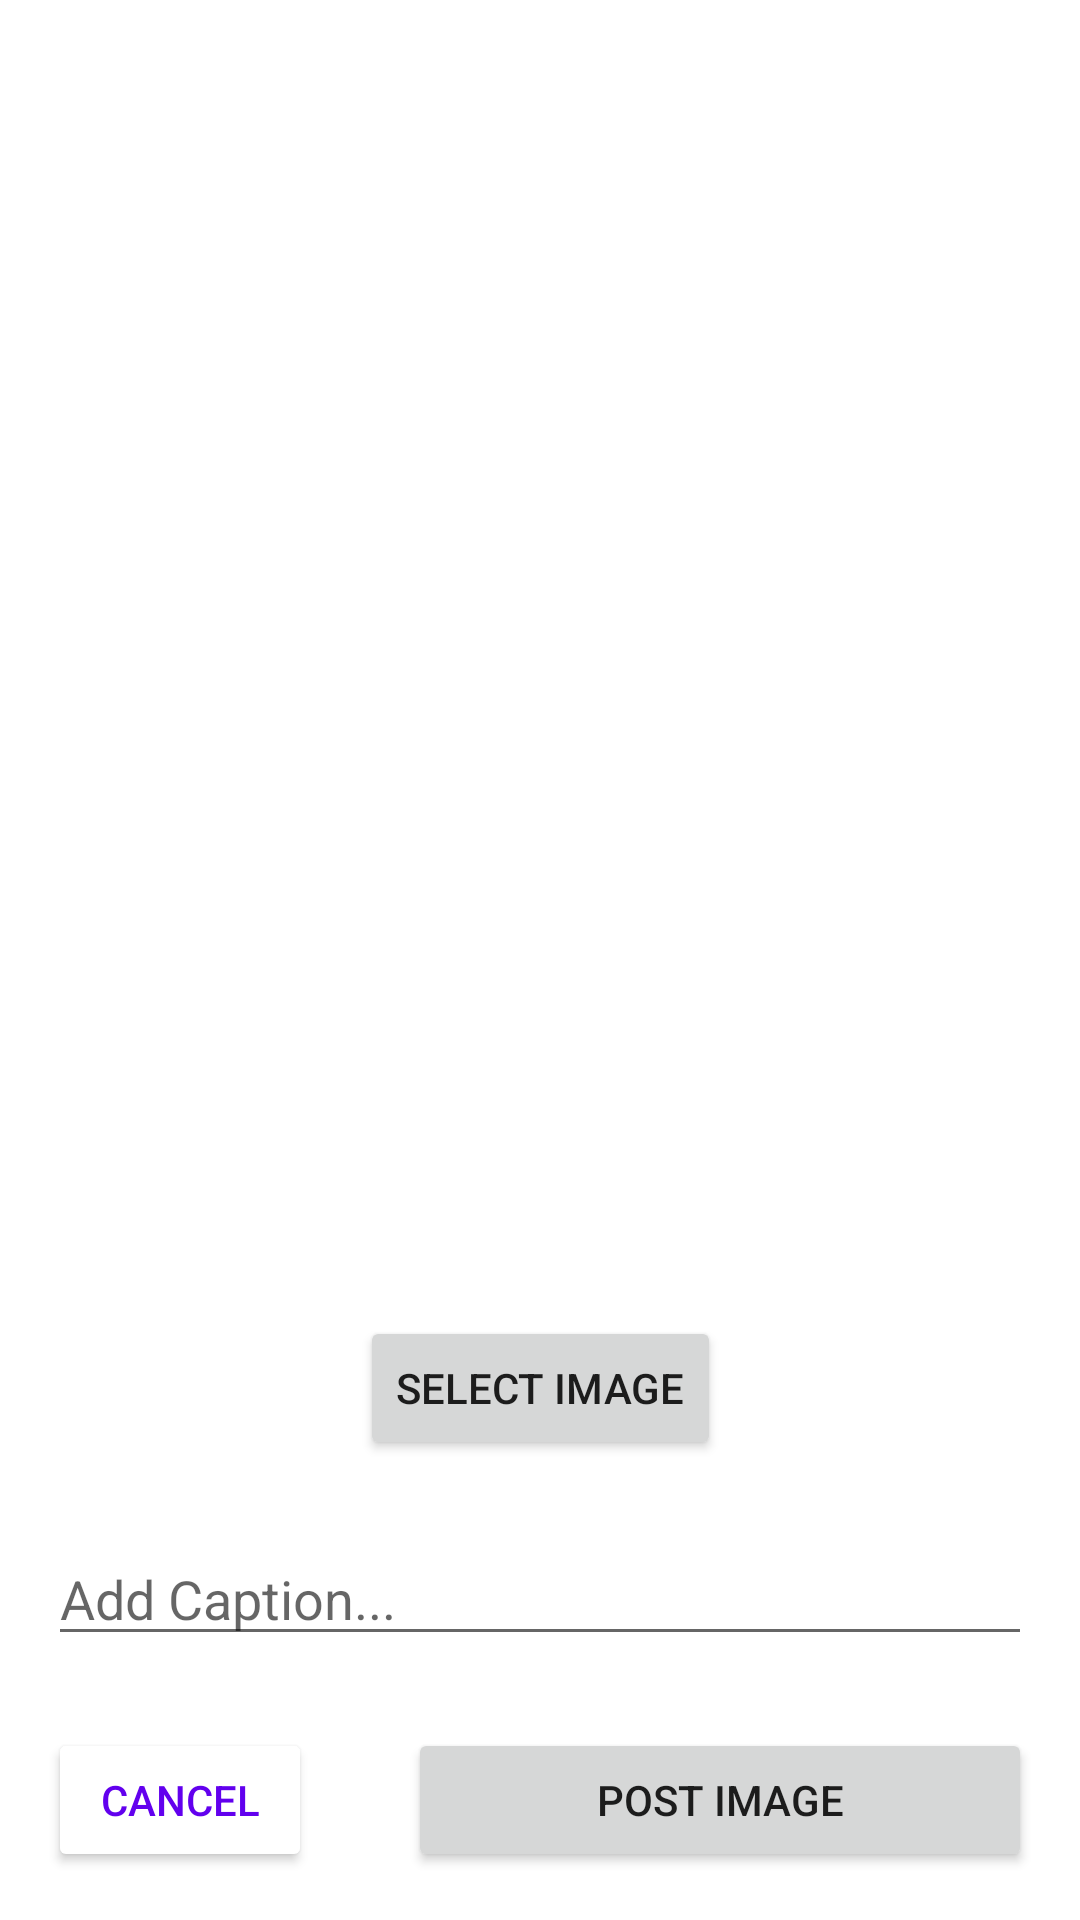

Reconstruct the res/layout file that produces this screen, plus the resources it refers to.
<!-- AndroidManifest.xml: application theme Theme.InstaLike -->
<!-- res/layout/fragment_new_post.xml -->
<?xml version="1.0" encoding="utf-8"?>
<androidx.constraintlayout.widget.ConstraintLayout xmlns:android="http://schemas.android.com/apk/res/android"
    xmlns:app="http://schemas.android.com/apk/res-auto"
    xmlns:tools="http://schemas.android.com/tools"
    android:layout_width="match_parent"
    android:layout_height="match_parent"
    android:background="@color/white"
    android:padding="16dp"
    tools:context=".NewPostFragment">

    <ImageView
        android:id="@+id/imageViewSelect"
        android:layout_width="0dp"
        android:layout_height="0dp"
        android:layout_marginBottom="16dp"
        app:layout_constraintBottom_toTopOf="@+id/buttonSelectImage"
        app:layout_constraintEnd_toEndOf="parent"
        app:layout_constraintStart_toStartOf="parent"
        app:layout_constraintTop_toTopOf="parent"
        tools:src="@tools:sample/avatars" />

    <Button
        android:id="@+id/buttonSelectImage"
        android:layout_width="wrap_content"
        android:layout_height="wrap_content"
        android:layout_marginBottom="24dp"
        android:text="@string/buttonSelectImage"
        app:layout_constraintBottom_toTopOf="@+id/editTextCaption"
        app:layout_constraintEnd_toEndOf="parent"
        app:layout_constraintStart_toStartOf="parent" />

    <Button
        android:id="@+id/buttonPostImage"
        android:layout_width="0dp"
        android:layout_height="wrap_content"
        android:layout_marginStart="32dp"
        android:layout_marginLeft="32dp"
        android:text="@string/buttonPostImageString"
        app:layout_constraintBottom_toBottomOf="parent"
        app:layout_constraintEnd_toEndOf="parent"
        app:layout_constraintStart_toEndOf="@+id/buttonNewPostCancel" />

    <EditText
        android:id="@+id/editTextCaption"
        android:layout_width="0dp"
        android:layout_height="wrap_content"
        android:layout_marginBottom="24dp"
        android:ems="10"
        android:hint="@string/editTextCaptionHintString"
        android:inputType="textPersonName"
        app:layout_constraintBottom_toTopOf="@+id/buttonPostImage"
        app:layout_constraintEnd_toEndOf="parent"
        app:layout_constraintStart_toStartOf="parent" />

    <Button
        android:id="@+id/buttonNewPostCancel"
        android:layout_width="wrap_content"
        android:layout_height="wrap_content"
        android:text="@string/buttonNewPostCancelString"
        android:textColor="@color/purple_500"
        app:backgroundTint="@color/white"
        app:layout_constraintBottom_toBottomOf="parent"
        app:layout_constraintStart_toStartOf="parent" />
</androidx.constraintlayout.widget.ConstraintLayout>
<!-- resources referenced by this layout -->
<resources>
  <string name="buttonNewPostCancelString">Cancel</string>
  <string name="buttonPostImageString">Post Image</string>
  <string name="buttonSelectImage">Select Image</string>
  <string name="editTextCaptionHintString">Add Caption...</string>
  <style name="Theme.InstaLike" parent="Theme.MaterialComponents.DayNight.DarkActionBar">
          
          <item name="colorPrimary">@color/purple_500</item>
          <item name="colorPrimaryVariant">@color/purple_700</item>
          <item name="colorOnPrimary">@color/white</item>
          
          <item name="colorSecondary">@color/teal_200</item>
          <item name="colorSecondaryVariant">@color/teal_700</item>
          <item name="colorOnSecondary">@color/black</item>
          
          <item name="android:statusBarColor" tools:targetApi="l">?attr/colorPrimaryVariant</item>
          
      </style>
  <!-- not gathered from this repository: default colours our renderer supplied (Android Studio template values) -->
  <color name="purple_500">#FF6200EE</color>
  <color name="purple_700">#FF3700B3</color>
  <color name="teal_200">#FF03DAC5</color>
  <color name="teal_700">#FF018786</color>
  <color name="black">#FF000000</color>
  <color name="white">#FFFFFFFF</color>
</resources>
